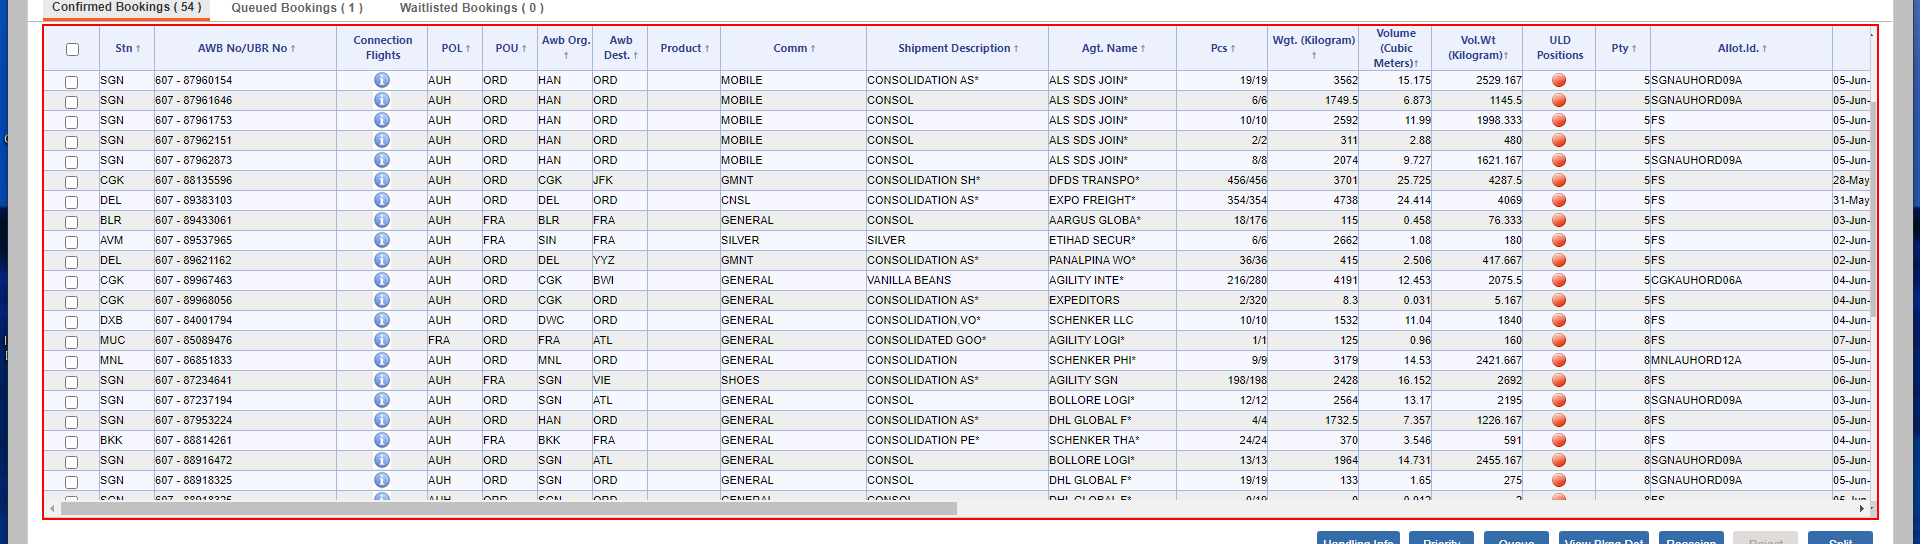
Workflow: Get List of AWBs

Step 1: click on the element in window 'Monitor Flights' (chrome.exe)

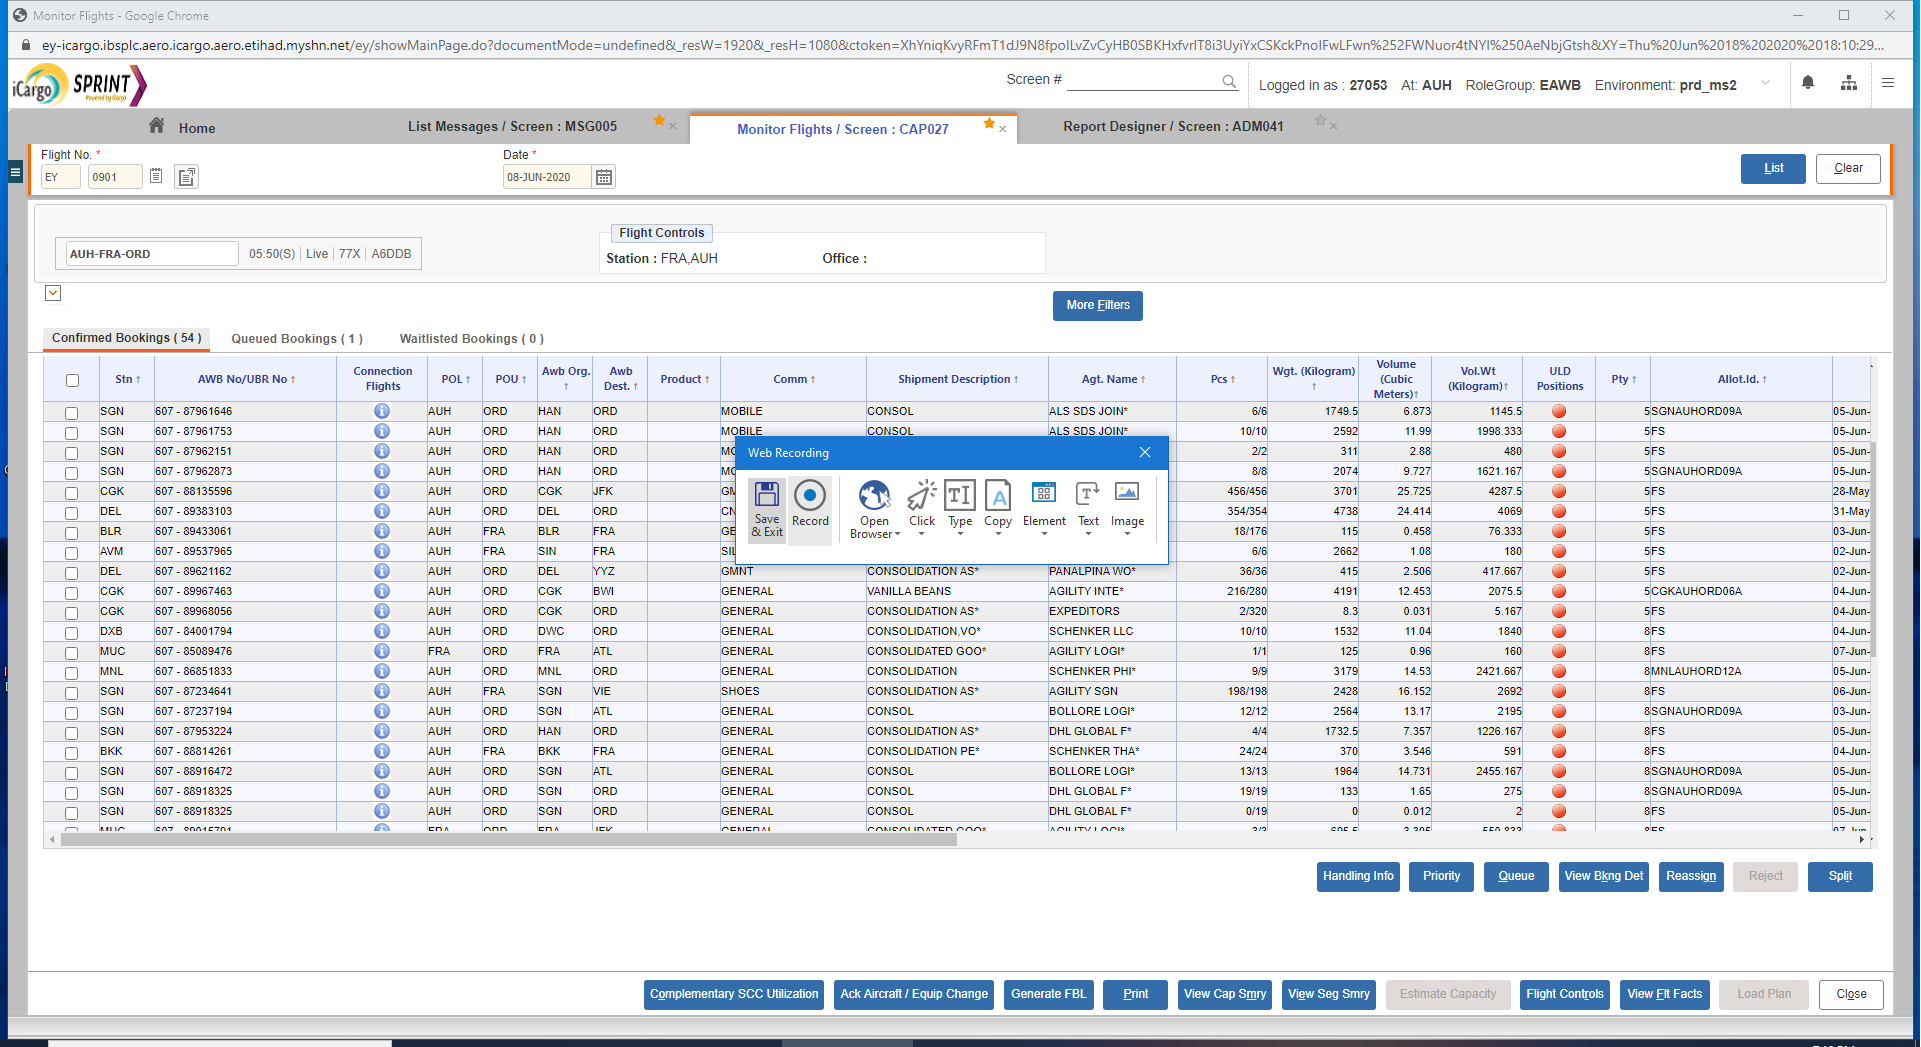
Step 2: Attach Browser 'MonitorFl Page' in window 'Monitor Flights' (chrome.exe)

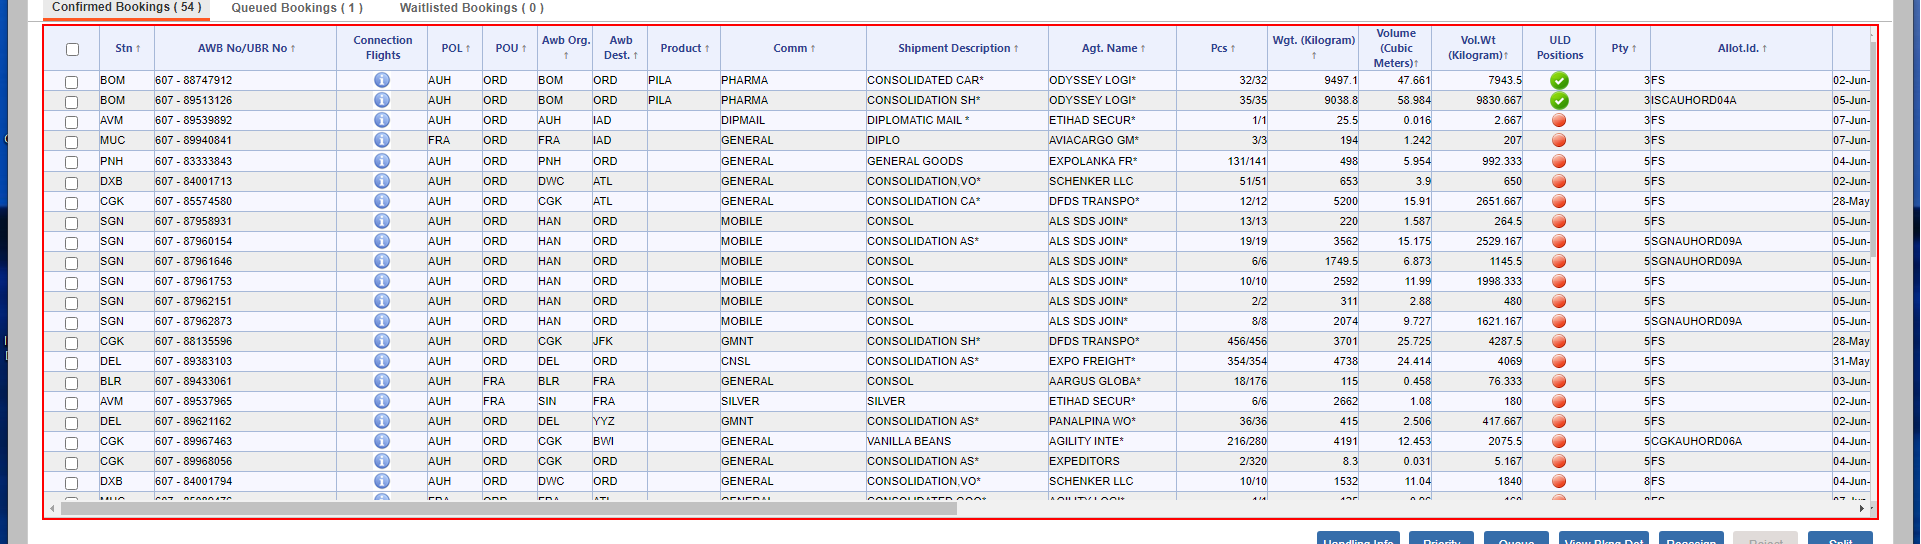
Step 3: click on the element

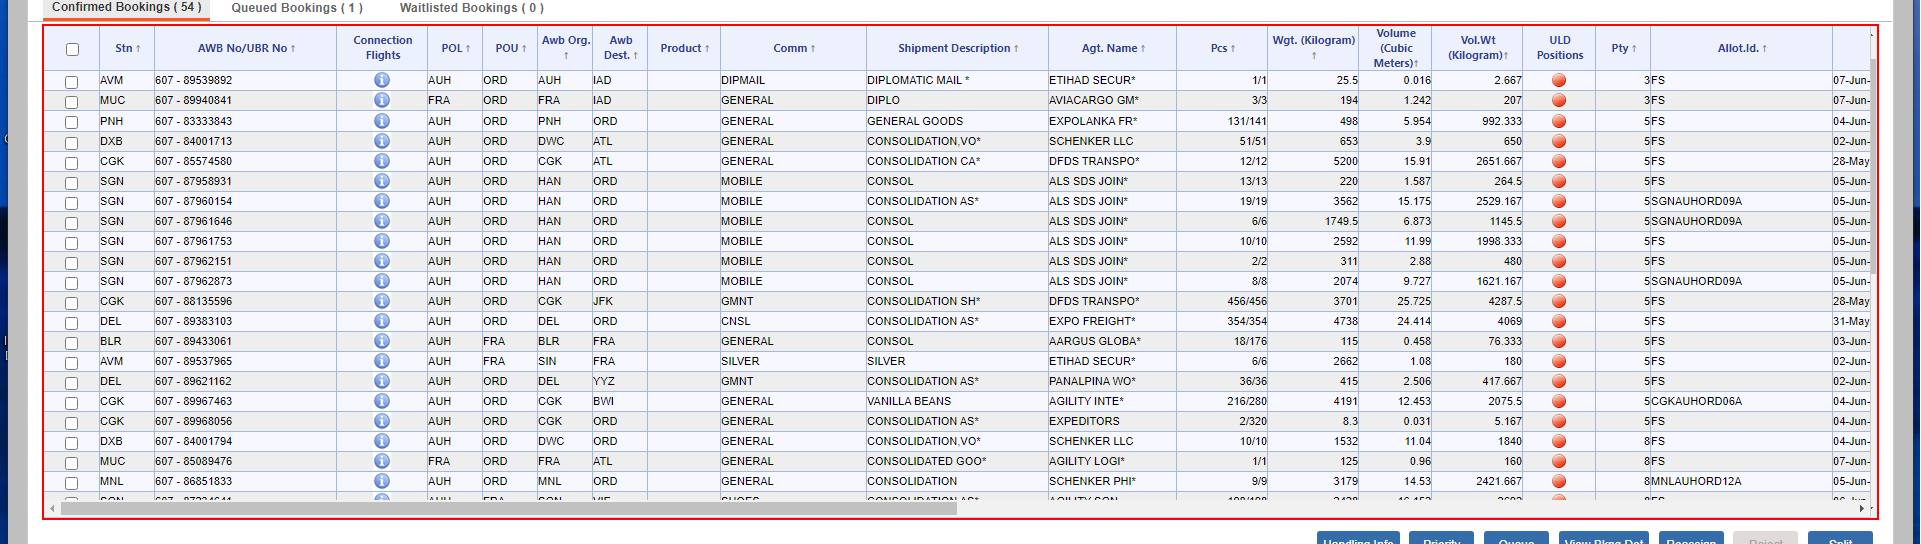
Step 4: click on the element

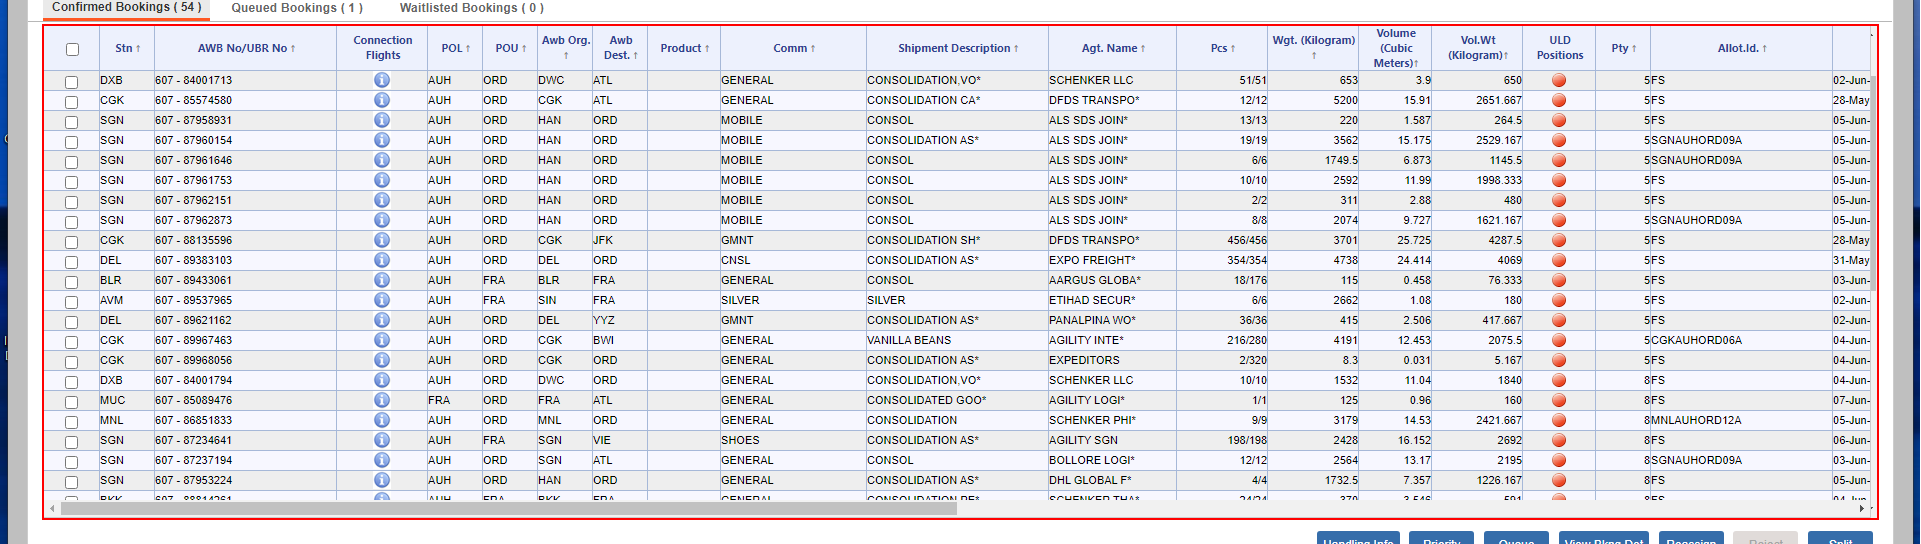
Step 5: click on the element

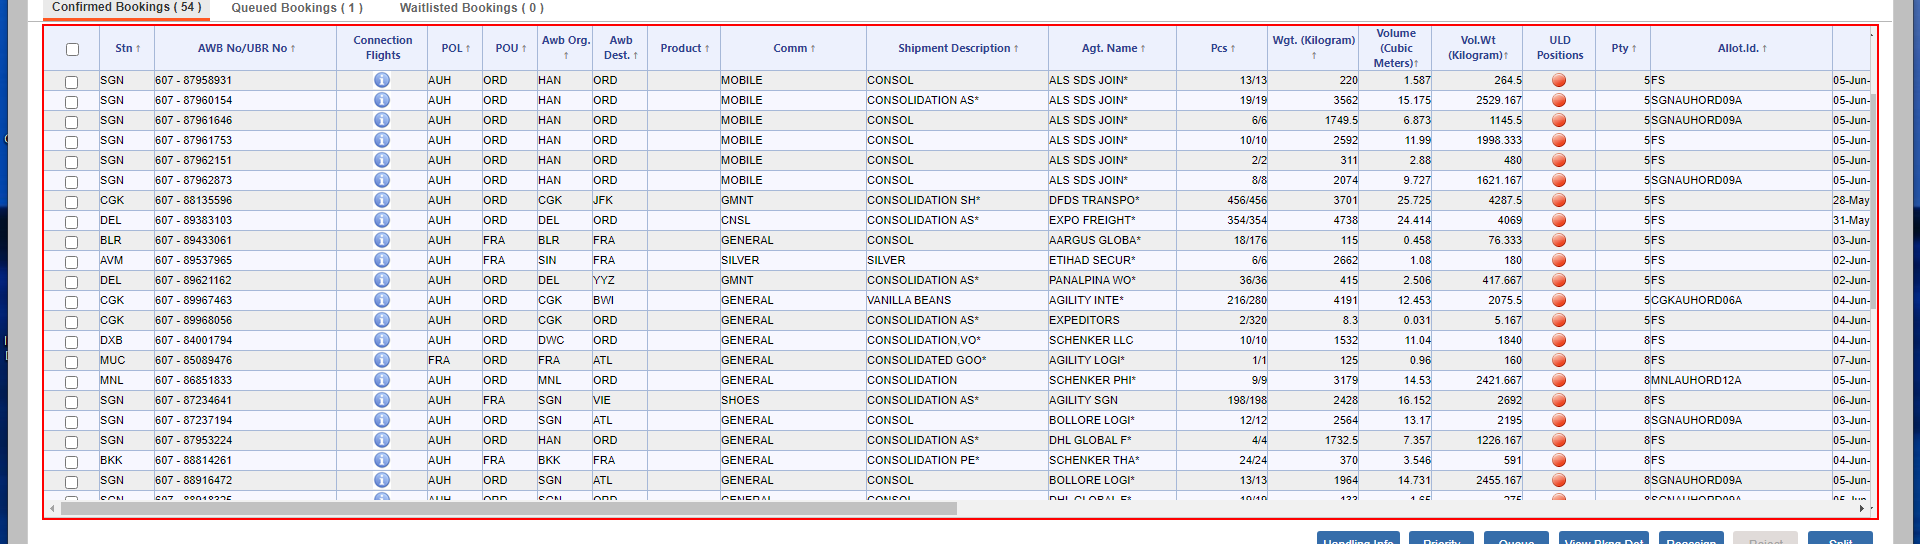
Step 6: click on the element

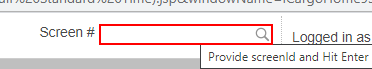
Step 7: type "CAP027" into the text box 'ic-screen-search' (chrome.exe)

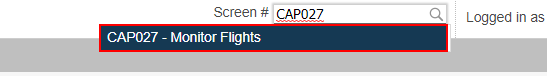
Step 8: click on the list item (chrome.exe)

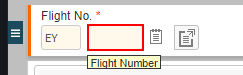
Step 9: type "0901" into the text box in window 'Monitor Flights' (chrome.exe)

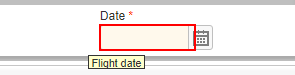
Step 10: type "08-jun-2020" into the text box in window 'Monitor Flights' (chrome.exe)

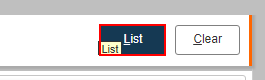
Step 11: click on the button in window 'Monitor Flights' (chrome.exe)

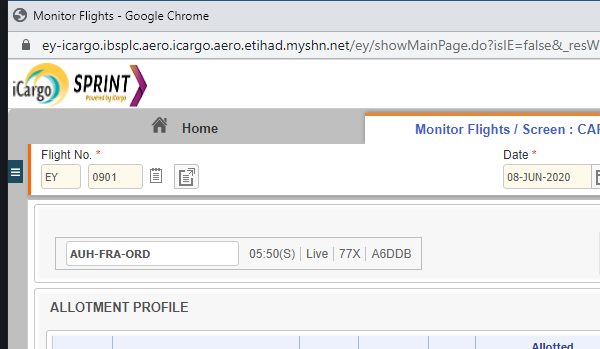
Step 12: Attach Browser 'MonitorFl Page' in window 'Monitor Flights' (chrome.exe)

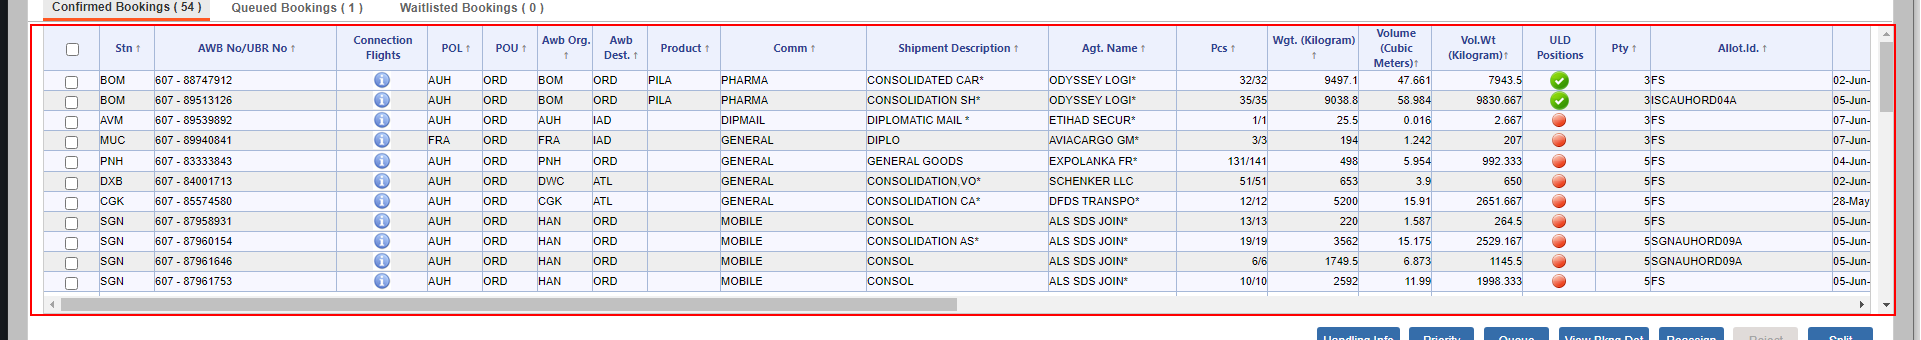
Step 13: get-text from the element

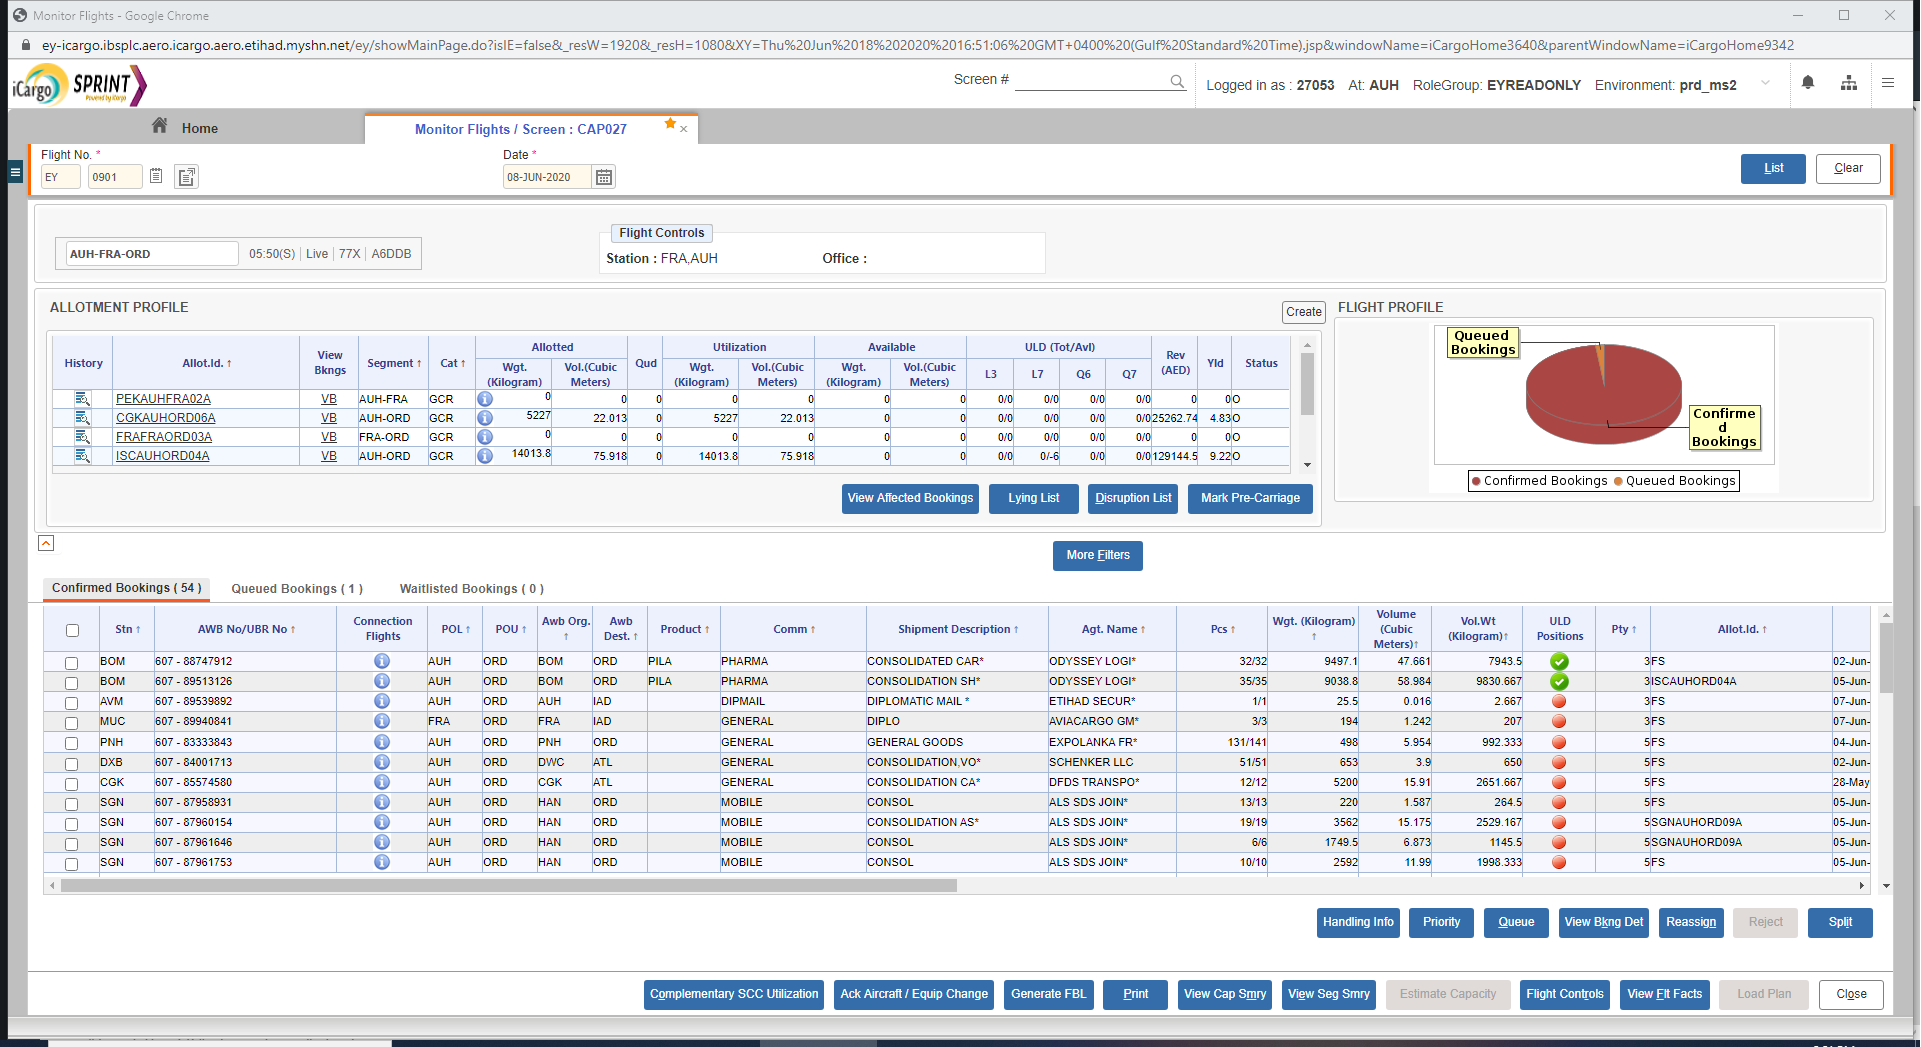
Step 14: Attach Browser 'MonitorFl Page' in window 'Monitor Flights' (chrome.exe)

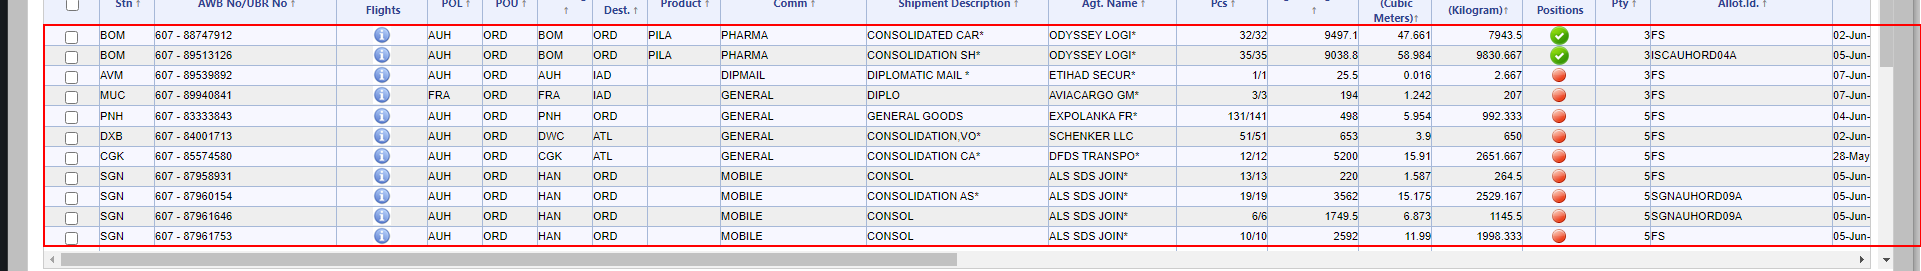
Step 15: get-text from the tbody

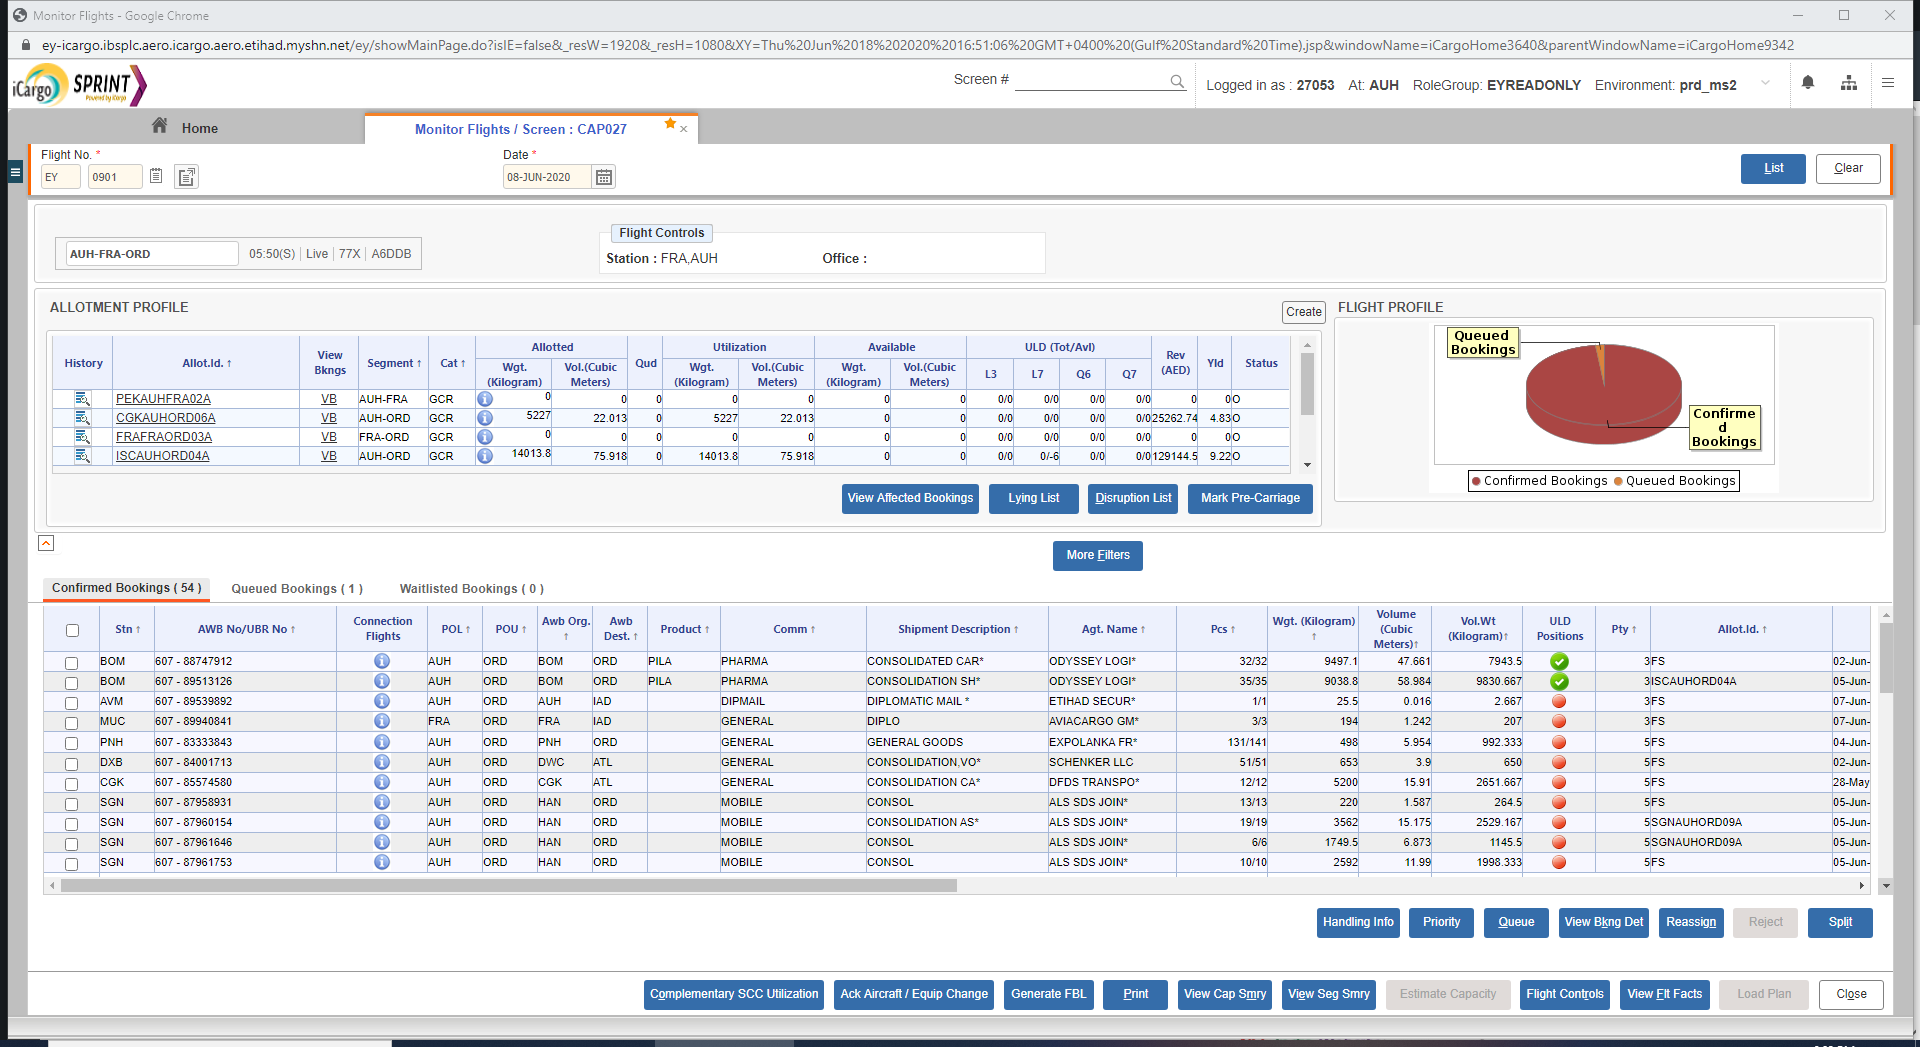
Step 16: Attach Browser 'MonitorFl Page' in window 'Monitor Flights' (chrome.exe)

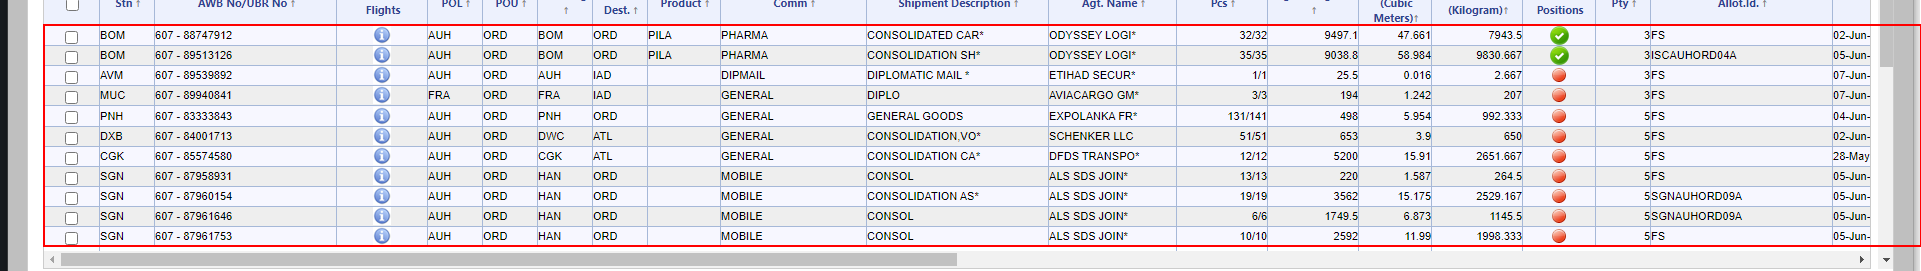
Step 17: get-text from the tbody

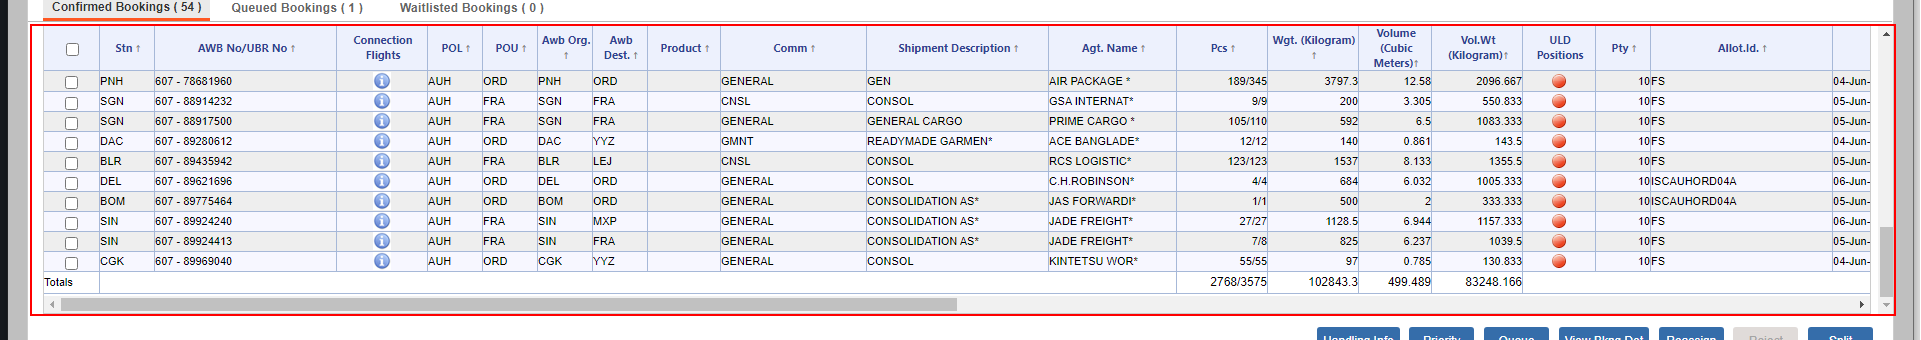
Step 18: find the element in window 'Monitor Flights' (chrome.exe)